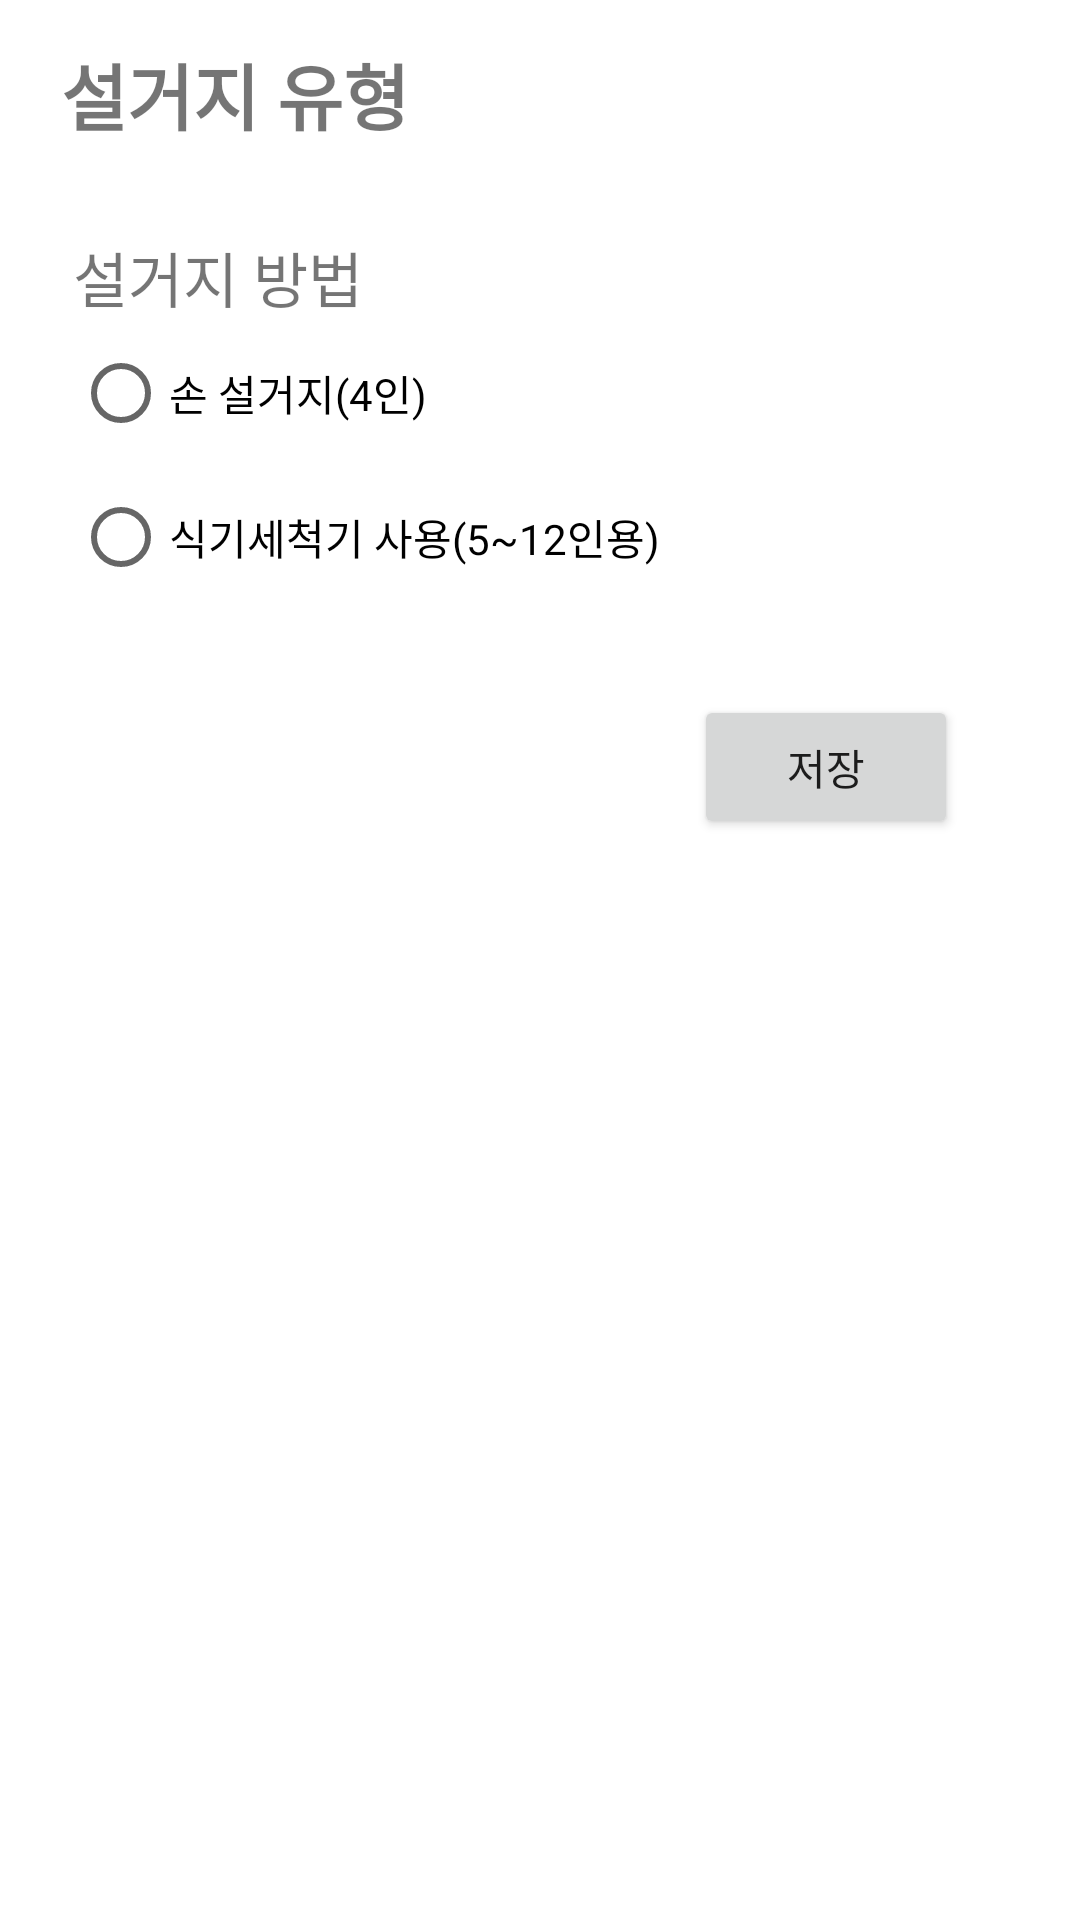

Write the Android layout XML for this screen, with the resource values it uses.
<!-- AndroidManifest.xml: application theme Theme.WaterAdmin -->
<!-- res/layout/fragment_usedwaterinputwashdish.xml -->
<?xml version="1.0" encoding="utf-8"?>
<androidx.constraintlayout.widget.ConstraintLayout xmlns:android="http://schemas.android.com/apk/res/android"
    xmlns:app="http://schemas.android.com/apk/res-auto"
    xmlns:tools="http://schemas.android.com/tools"
    tools:context=".ui.inputPage.fragment.UsedWaterInputWashdishFragment"
    android:id="@+id/fragment_usedWaterInputWaterWashdish"
    android:layout_width="match_parent"
    android:layout_height="match_parent">

    <TextView
        android:id="@+id/usedWaterWashDish_tv_title"
        android:layout_width="128dp"
        android:layout_height="40dp"
        android:text="설거지 유형"
        android:textSize="24sp"
        android:textStyle="bold"
        app:layout_constraintBottom_toBottomOf="parent"
        app:layout_constraintEnd_toEndOf="parent"
        app:layout_constraintHorizontal_bias="0.088"
        app:layout_constraintStart_toStartOf="parent"
        app:layout_constraintTop_toTopOf="parent"
        app:layout_constraintVertical_bias="0.023" />

    <RadioGroup
        android:id="@+id/usedWaterWashDish_radigG_modeChoice"
        android:layout_width="207dp"
        android:layout_height="150dp"
        android:layout_marginStart="4dp"
        android:layout_marginTop="24dp"
        app:layout_constraintStart_toStartOf="@+id/usedWaterWashDish_tv_title"
        app:layout_constraintTop_toBottomOf="@+id/usedWaterWashDish_tv_title">

        <TextView
            android:id="@+id/usedWaterWashDish_tv_subtitle"
            android:layout_width="wrap_content"
            android:layout_height="wrap_content"
            android:text="설거지 방법 "
            android:textSize="20sp" />

        <RadioButton
            android:id="@+id/usedWaterWashDish_radioBt_handWashDish"
            android:layout_width="match_parent"
            android:layout_height="wrap_content"
            android:text="손 설거지(4인)" />

        <RadioButton
            android:id="@+id/usedWaterWashDish_radioBt_WashMachine"
            android:layout_width="match_parent"
            android:layout_height="wrap_content"
            android:text="식기세척기 사용(5~12인용)" />

    </RadioGroup>

    <Button
        android:id="@+id/usedWaterInputUserInput_bt_save"
        android:layout_width="wrap_content"
        android:layout_height="wrap_content"
        android:layout_marginTop="4dp"
        android:text="저장"
        app:layout_constraintStart_toEndOf="@+id/usedWaterWashDish_radigG_modeChoice"
        app:layout_constraintTop_toBottomOf="@+id/usedWaterWashDish_radigG_modeChoice" />


</androidx.constraintlayout.widget.ConstraintLayout>
<!-- resources referenced by this layout -->
<resources>
  <style name="Theme.WaterAdmin" parent="Theme.MaterialComponents.DayNight.DarkActionBar">
          
          <item name="colorPrimary">@color/purple_500</item>
          <item name="colorPrimaryVariant">@color/purple_700</item>
          <item name="colorOnPrimary">@color/white</item>
          
          <item name="colorSecondary">@color/teal_200</item>
          <item name="colorSecondaryVariant">@color/teal_700</item>
          <item name="colorOnSecondary">@color/black</item>
          
          <item name="android:statusBarColor" tools:targetApi="l">?attr/colorPrimaryVariant</item>
          
      </style>
  <color name="purple_500">#FF6200EE</color>
  <color name="purple_700">#FF3700B3</color>
  <color name="white">#FFFFFF</color>
  <color name="teal_200">#FF03DAC5</color>
  <color name="teal_700">#FF018786</color>
  <color name="black">#FF000000</color>
</resources>
